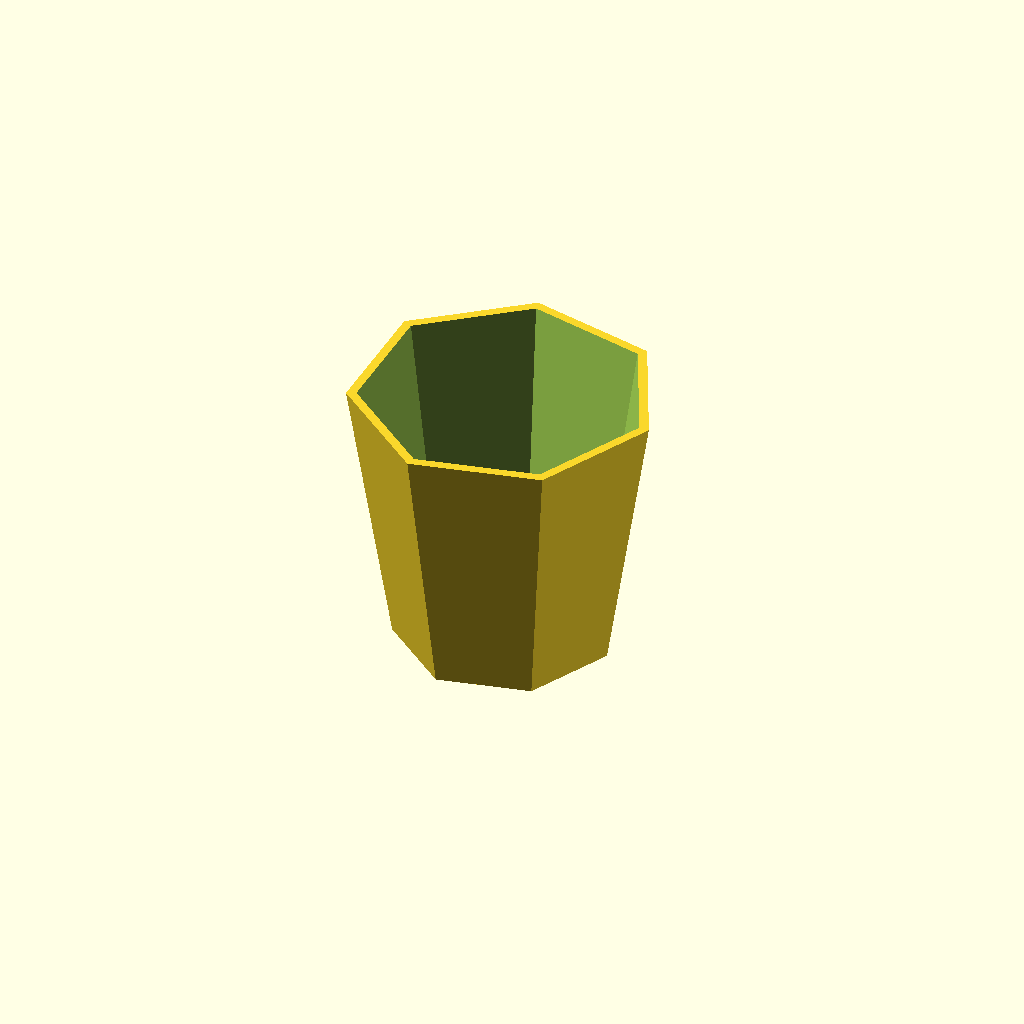
Cell 1: the model at its default parameters.
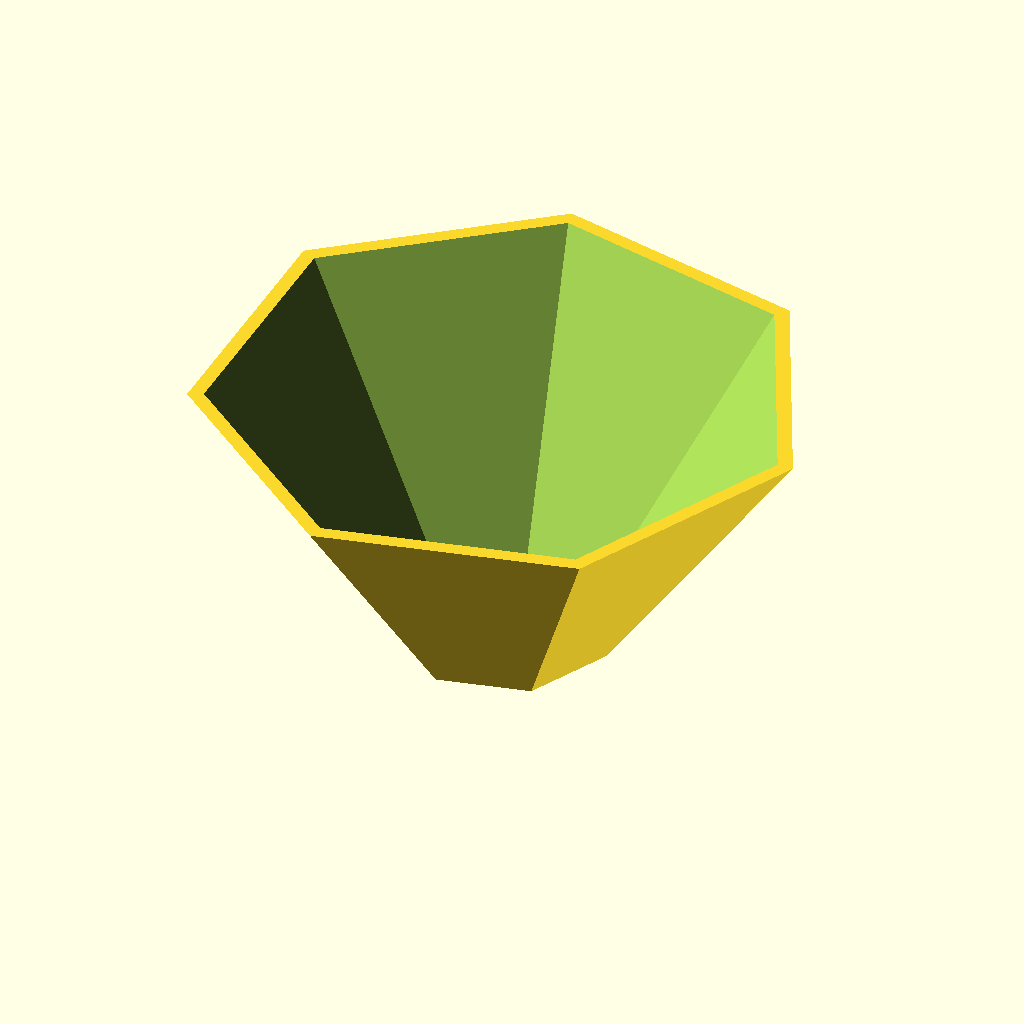
Cell 2 — top_d set to 220, the other parameters unchanged.
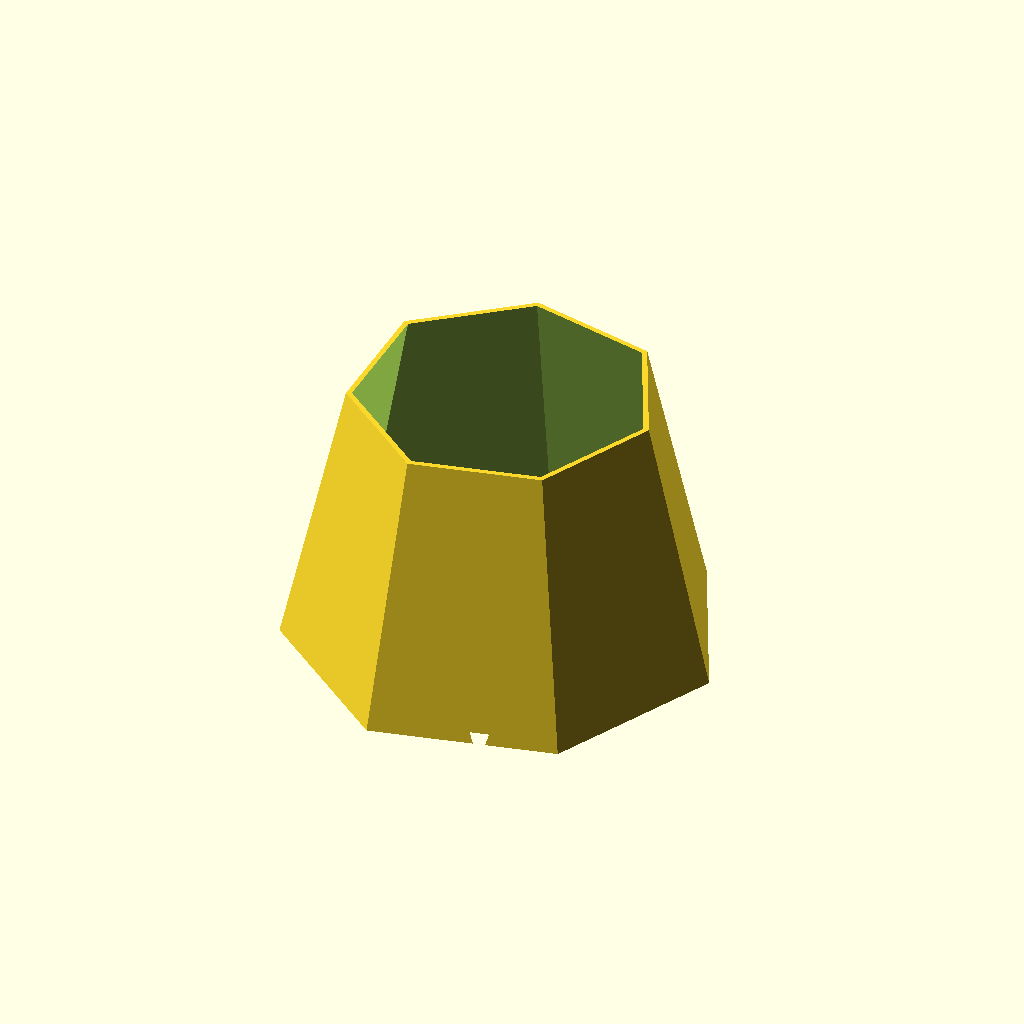
Cell 3: bot_d = 156 (everything else at default).
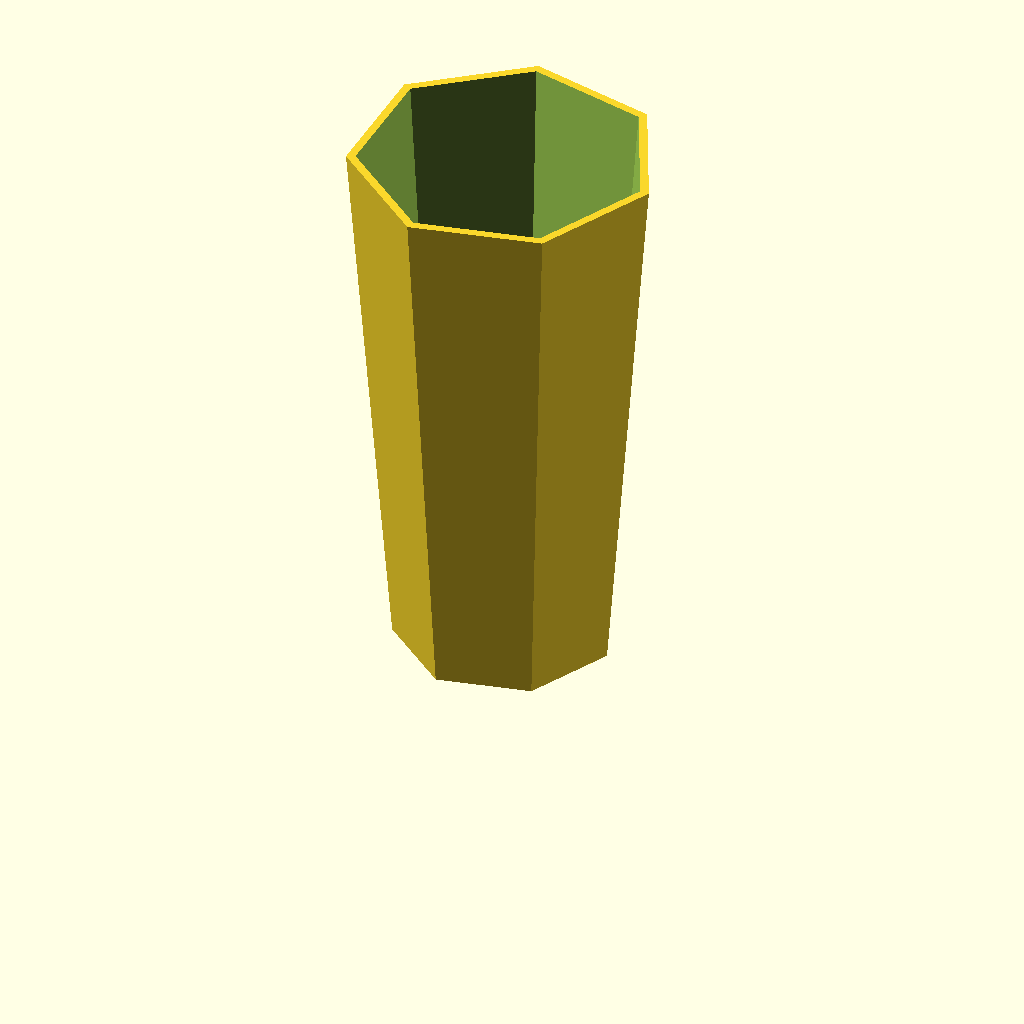
Cell 4 — H set to 200, the other parameters unchanged.
All cells are drawn from one camera (rotation 55°, 0°, 25°, orthographic, colour scheme Cornfield), so only the parameter changes between them.
Source of the model, ecrino/models/asa-planter/planter.scad:
// ============================================================
// Y7 — Faceted outdoor planter (tuned for ASA, UV/weather resistant)
// Low-poly geometric pot with drainage holes. Print flat, no supports
// (or vase mode). Units: millimetres.
// ============================================================

top_d    = 110;   // top outer diameter
bot_d    = 78;    // bottom outer diameter
H        = 100;   // height
wall     = 3.0;   // wall thickness
floor_t  = 4.0;   // floor thickness
facets   = 7;     // number of vertical facets (heptagon look)
drain_n  = 5;     // drainage holes in the floor
drain_r  = 5;     // drainage hole radius
$fn_hole = 32;
eps      = 0.05;

module faceted_solid(dtop, dbot, h) {
    // prism with `facets` sides, tapered
    cylinder(h = h, r1 = dbot/2, r2 = dtop/2, $fn = facets);
}

module planter() {
    difference() {
        // outer faceted body
        faceted_solid(top_d, bot_d, H);
        // hollow interior (leaves floor + wall)
        translate([0, 0, floor_t])
            faceted_solid(top_d - 2*wall, bot_d - 2*wall, H);
        // drainage holes in the floor
        for (i = [0 : drain_n - 1])
            rotate([0, 0, i * 360 / drain_n])
                translate([bot_d/2 - wall - drain_r - 4, 0, -eps])
                    cylinder(h = floor_t + 2*eps, r = drain_r, $fn = $fn_hole);
        // center drain hole
        translate([0, 0, -eps]) cylinder(h = floor_t + 2*eps, r = drain_r, $fn = $fn_hole);
    }
}

planter();
Customizer parameters (derived from the source; name, type, default, range or options):
top_d: number, default 110
bot_d: number, default 78
H: number, default 100
wall: number, default 3
floor_t: number, default 4
facets: number, default 7
drain_n: number, default 5
drain_r: number, default 5
eps: number, default 0.05
